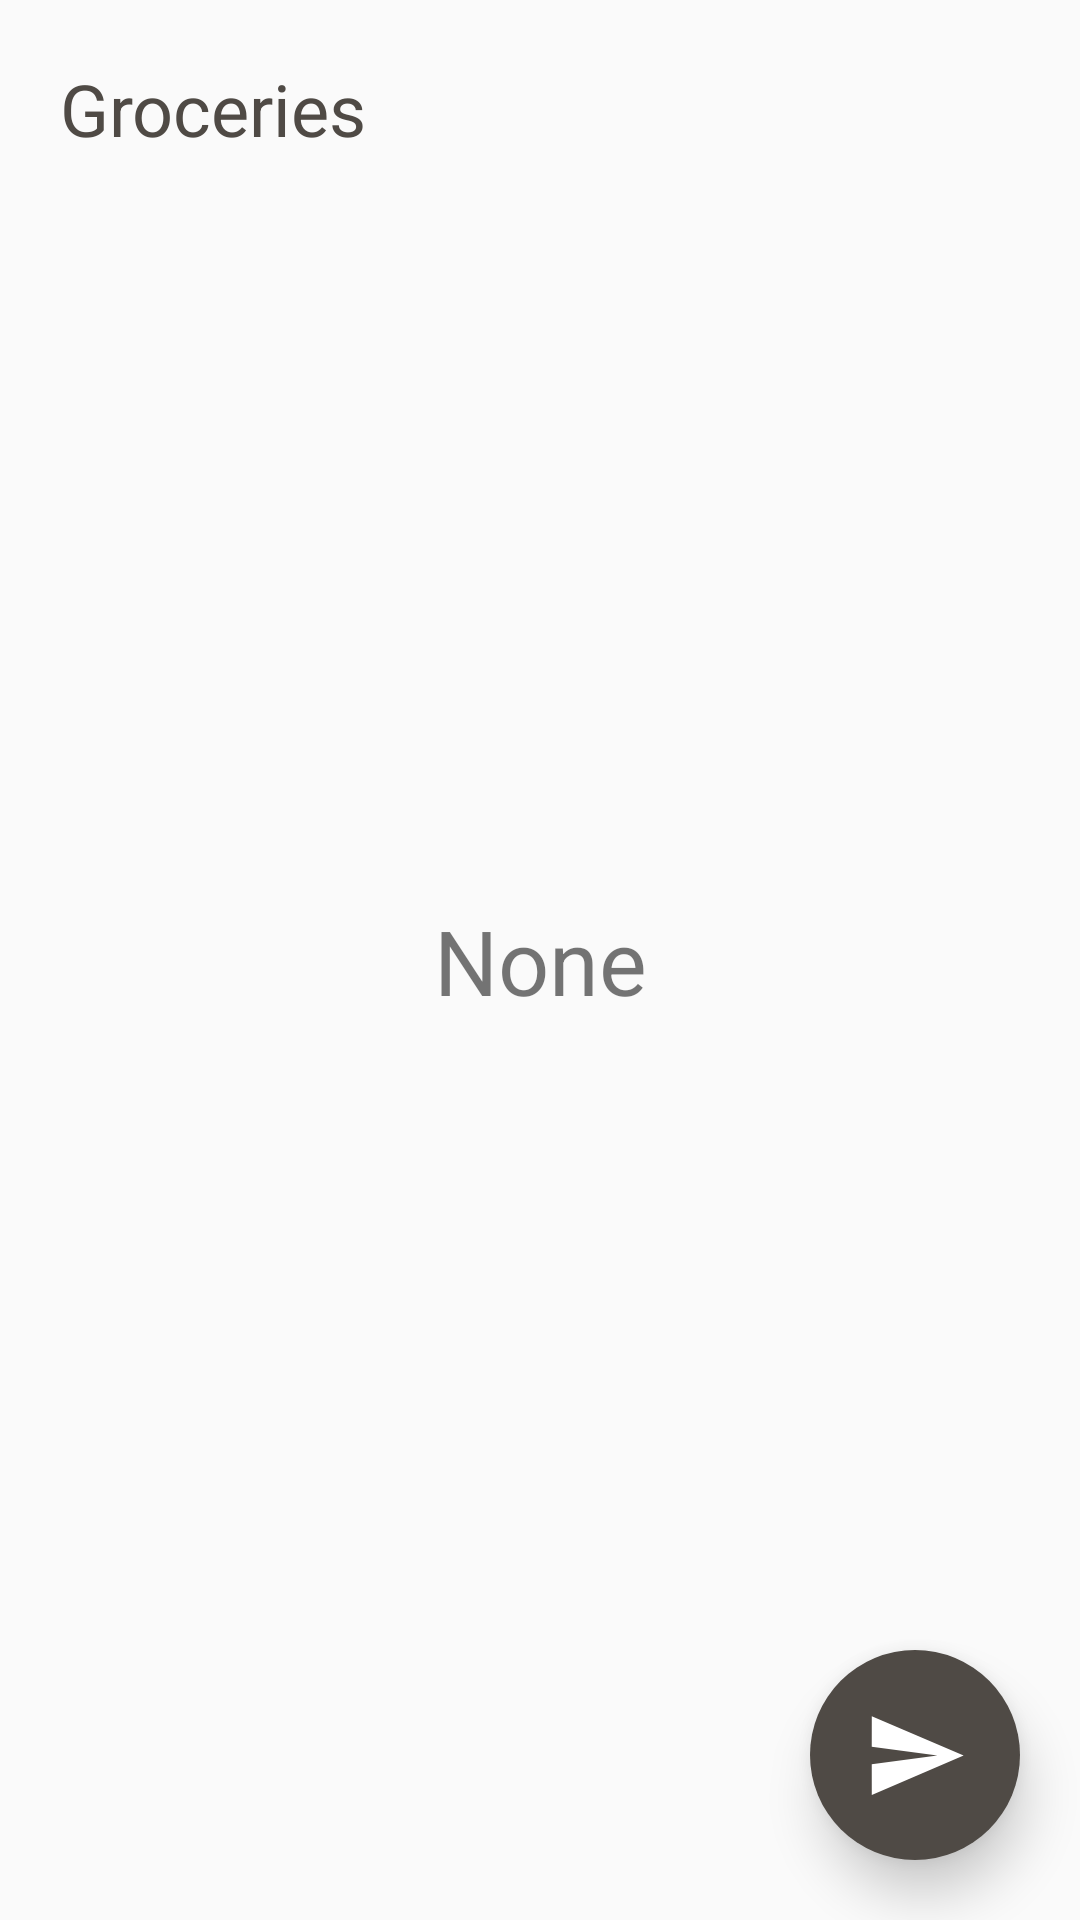

Produce the Android XML layout that renders to this screen, including the resource entries it uses.
<!-- AndroidManifest.xml: application theme Theme.WaiYan_MealMate -->
<!-- res/layout/grocery_fragment.xml -->
<?xml version="1.0" encoding="utf-8"?>
<androidx.constraintlayout.widget.ConstraintLayout xmlns:android="http://schemas.android.com/apk/res/android"
    xmlns:app="http://schemas.android.com/apk/res-auto"
    android:layout_width="match_parent"
    android:layout_height="match_parent"
    android:layout_marginBottom="80dp"
    app:layout_constraintBottom_toBottomOf="parent">

    <TextView
        android:id="@+id/title"
        android:layout_width="wrap_content"
        android:layout_height="wrap_content"
        android:textSize="24sp"
        android:textColor="@color/brown2"
        android:text="@string/grocery_menu"
        android:layout_margin="20dp"
        app:layout_constraintTop_toTopOf="parent"
        app:layout_constraintStart_toStartOf="parent"/>

    <TextView
        android:id="@+id/none"
        android:layout_width="wrap_content"
        android:layout_height="wrap_content"
        android:text="@string/none"
        android:textSize="30sp"
        app:layout_constraintStart_toStartOf="parent"
        app:layout_constraintEnd_toEndOf="parent"
        app:layout_constraintTop_toTopOf="parent"
        app:layout_constraintBottom_toBottomOf="parent"/>

    <ImageButton
        android:id="@+id/share_ingredient"
        android:layout_width="70dp"
        android:layout_height="70dp"
        android:layout_margin="20dp"
        android:elevation="10dp"
        android:src="@drawable/send"
        android:background="@drawable/add_meal_button_state"
        app:layout_constraintBottom_toBottomOf="parent"
        app:layout_constraintEnd_toEndOf="parent"/>

    <androidx.core.widget.NestedScrollView
        android:layout_width="match_parent"
        android:layout_height="0dp"
        app:layout_constraintTop_toBottomOf="@+id/title"
        app:layout_constraintBottom_toBottomOf="parent"
        android:layout_marginTop="20dp">

        <LinearLayout
            android:layout_width="match_parent"
            android:layout_height="match_parent"
            android:orientation="vertical">

            <androidx.recyclerview.widget.RecyclerView
                android:id="@+id/grocery_recycler"
                android:layout_width="match_parent"
                android:layout_height="wrap_content"
                android:visibility="gone"
                android:layout_marginTop="10dp" />

        </LinearLayout>

    </androidx.core.widget.NestedScrollView>

</androidx.constraintlayout.widget.ConstraintLayout>
<!-- resources referenced by this layout -->
<resources>
  <color name="brown2">#4F4A45</color>
  <!-- drawable add_meal_button_state (drawable) -->
  <?xml version="1.0" encoding="utf-8"?>
  <selector xmlns:android="http://schemas.android.com/apk/res/android">
      <item android:state_pressed="true" android:drawable="@drawable/add_meal_button_pressed"/>
      <item android:state_focused="true" android:drawable="@drawable/add_meal_button_pressed"/>
      <item android:drawable="@drawable/add_meal_button"/>
  </selector>
  <!-- drawable send (drawable) -->
  <vector xmlns:android="http://schemas.android.com/apk/res/android" android:autoMirrored="true" android:height="35dp" android:tint="#FFFFFF" android:viewportHeight="24" android:viewportWidth="24" android:width="35dp">
        
      <path android:fillColor="@android:color/white" android:pathData="M2.01,21L23,12 2.01,3 2,10l15,2 -15,2z"/>
      
  </vector>
  <string name="grocery_menu">Groceries</string>
  <string name="none">None</string>
  <style name="Theme.WaiYan_MealMate" parent="Base.Theme.WaiYan_MealMate" />
  <!-- drawable add_meal_button_pressed (drawable) -->
  <?xml version="1.0" encoding="utf-8"?>
  <shape xmlns:android="http://schemas.android.com/apk/res/android">
      <solid android:color="@color/brown"/>
      <corners android:radius="50dp" />
      <padding android:bottom="8dp" android:left="8dp" android:right="8dp" android:top="8dp" />
  </shape>
  <!-- drawable add_meal_button (drawable) -->
  <?xml version="1.0" encoding="utf-8"?>
  <shape xmlns:android="http://schemas.android.com/apk/res/android">
      <solid android:color="@color/brown2"/>
      <corners android:radius="50dp" />
      <padding android:bottom="8dp" android:left="8dp" android:right="8dp" android:top="8dp" />
  </shape>
  <style name="Base.Theme.WaiYan_MealMate" parent="Theme.AppCompat.Light.NoActionBar">
          
      </style>
  <color name="brown">#6C5F5B</color>
</resources>
